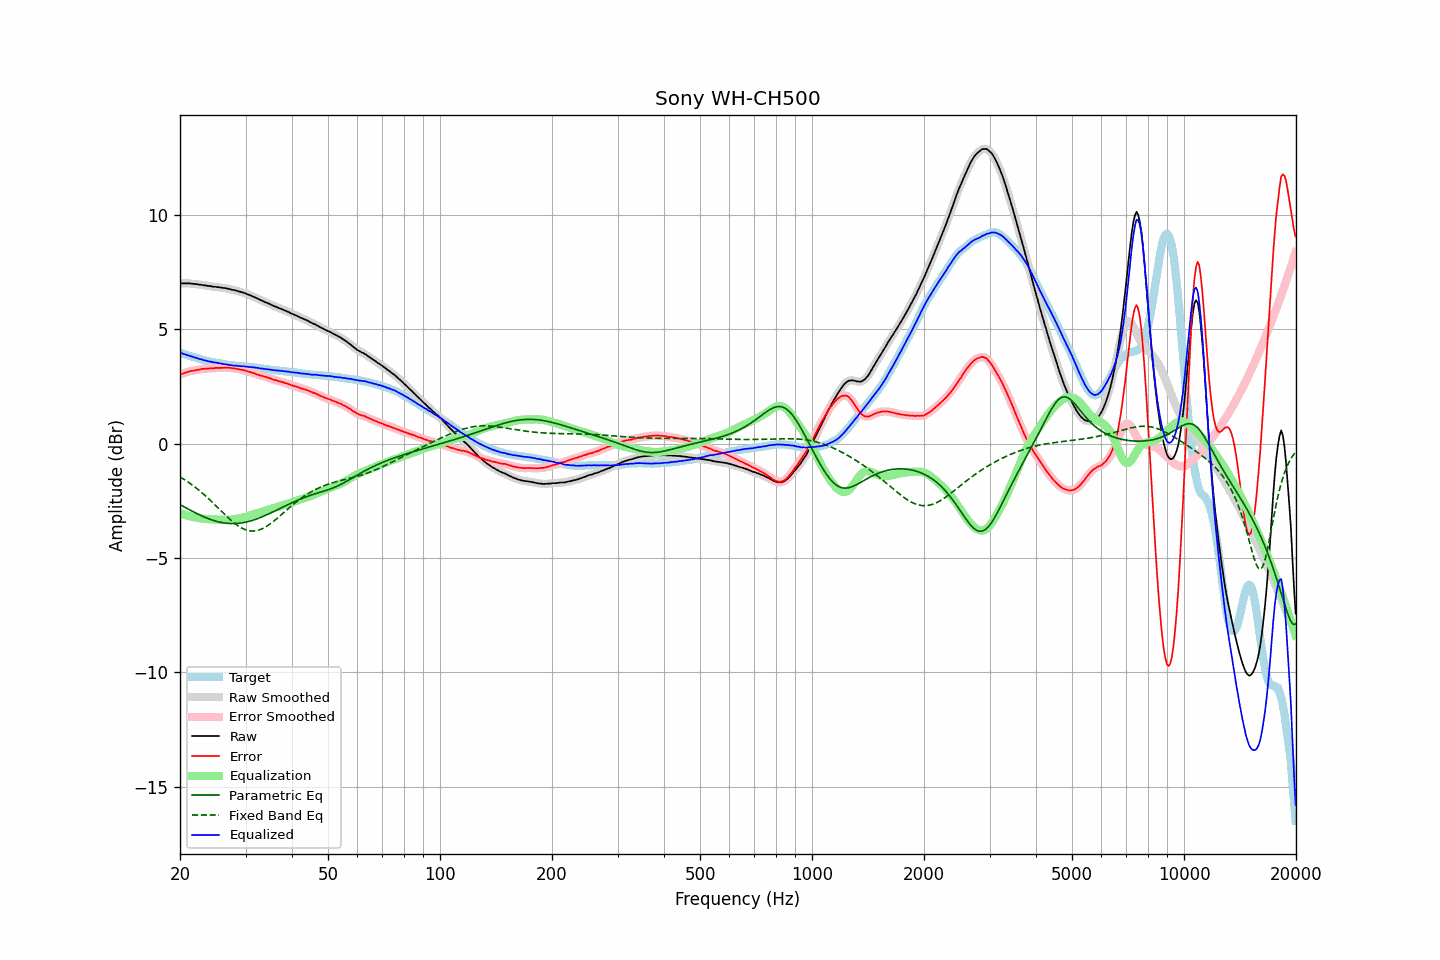

Values plotted in this chart, from the file beside it:
frequency, raw, error, smoothed, error_smoothed, equalization, parametric_eq, fixed_band_eq, equalized_raw, equalized_smoothed, target
20.00, 7.02, 3.03, 7.02, 3.03, -3.03, -2.66, -1.45, 3.99, 3.99, 3.99
20.20, 7.02, 3.05, 7.02, 3.06, -3.06, -2.70, -1.49, 3.96, 3.96, 3.97
20.40, 7.02, 3.08, 7.02, 3.08, -3.08, -2.74, -1.53, 3.94, 3.94, 3.93
20.61, 7.02, 3.10, 7.02, 3.10, -3.10, -2.77, -1.58, 3.91, 3.91, 3.92
20.81, 7.02, 3.12, 7.02, 3.13, -3.13, -2.81, -1.62, 3.89, 3.89, 3.89
21.02, 7.02, 3.15, 7.02, 3.15, -3.15, -2.85, -1.67, 3.87, 3.87, 3.86
21.23, 7.02, 3.17, 7.02, 3.17, -3.16, -2.89, -1.72, 3.85, 3.85, 3.84
21.44, 7.01, 3.18, 7.01, 3.18, -3.18, -2.93, -1.77, 3.83, 3.83, 3.82
21.66, 7.00, 3.19, 7.00, 3.20, -3.20, -2.96, -1.82, 3.80, 3.80, 3.80
21.87, 6.99, 3.21, 6.99, 3.21, -3.21, -3.00, -1.88, 3.78, 3.78, 3.78
22.09, 6.99, 3.23, 6.98, 3.22, -3.23, -3.04, -1.93, 3.76, 3.76, 3.76
22.31, 6.98, 3.24, 6.97, 3.24, -3.24, -3.07, -1.99, 3.74, 3.74, 3.74
22.54, 6.96, 3.25, 6.97, 3.25, -3.25, -3.10, -2.04, 3.71, 3.72, 3.71
22.76, 6.96, 3.27, 6.95, 3.26, -3.26, -3.14, -2.10, 3.70, 3.69, 3.69
22.99, 6.95, 3.28, 6.94, 3.27, -3.27, -3.17, -2.16, 3.68, 3.68, 3.67
23.22, 6.93, 3.28, 6.94, 3.28, -3.28, -3.20, -2.22, 3.65, 3.66, 3.65
23.45, 6.93, 3.29, 6.92, 3.28, -3.28, -3.23, -2.29, 3.64, 3.64, 3.64
23.69, 6.91, 3.29, 6.91, 3.29, -3.29, -3.26, -2.35, 3.62, 3.62, 3.62
23.92, 6.90, 3.29, 6.90, 3.30, -3.30, -3.29, -2.42, 3.60, 3.61, 3.61
24.16, 6.90, 3.31, 6.89, 3.30, -3.30, -3.31, -2.48, 3.60, 3.59, 3.59
24.40, 6.88, 3.30, 6.88, 3.30, -3.30, -3.33, -2.55, 3.57, 3.58, 3.58
24.65, 6.87, 3.30, 6.87, 3.31, -3.31, -3.36, -2.62, 3.56, 3.56, 3.57
24.89, 6.87, 3.32, 6.86, 3.31, -3.31, -3.38, -2.69, 3.56, 3.55, 3.55
25.14, 6.86, 3.32, 6.86, 3.32, -3.32, -3.40, -2.76, 3.54, 3.54, 3.54
25.39, 6.85, 3.32, 6.85, 3.32, -3.32, -3.42, -2.83, 3.53, 3.53, 3.53
25.65, 6.84, 3.32, 6.84, 3.32, -3.32, -3.43, -2.90, 3.51, 3.51, 3.52
25.91, 6.83, 3.32, 6.83, 3.32, -3.33, -3.45, -2.97, 3.50, 3.50, 3.51
26.16, 6.82, 3.32, 6.82, 3.33, -3.33, -3.46, -3.03, 3.49, 3.49, 3.50
26.43, 6.81, 3.33, 6.81, 3.33, -3.33, -3.47, -3.10, 3.48, 3.48, 3.48
26.69, 6.80, 3.33, 6.80, 3.33, -3.33, -3.48, -3.17, 3.47, 3.47, 3.46
26.96, 6.78, 3.32, 6.78, 3.33, -3.32, -3.48, -3.24, 3.45, 3.46, 3.45
27.23, 6.77, 3.32, 6.77, 3.32, -3.32, -3.49, -3.30, 3.45, 3.45, 3.44
27.50, 6.75, 3.32, 6.75, 3.31, -3.31, -3.49, -3.36, 3.43, 3.43, 3.43
27.77, 6.73, 3.30, 6.73, 3.30, -3.31, -3.49, -3.42, 3.42, 3.43, 3.43
28.05, 6.72, 3.30, 6.71, 3.29, -3.30, -3.49, -3.48, 3.42, 3.42, 3.42
28.33, 6.70, 3.29, 6.70, 3.28, -3.28, -3.48, -3.53, 3.41, 3.41, 3.41
28.62, 6.68, 3.27, 6.68, 3.27, -3.27, -3.48, -3.58, 3.41, 3.41, 3.41
28.90, 6.66, 3.26, 6.66, 3.26, -3.26, -3.47, -3.63, 3.40, 3.40, 3.40
29.19, 6.64, 3.24, 6.64, 3.24, -3.24, -3.46, -3.67, 3.39, 3.40, 3.40
29.48, 6.62, 3.23, 6.62, 3.23, -3.23, -3.45, -3.71, 3.39, 3.39, 3.39
29.78, 6.60, 3.21, 6.60, 3.21, -3.21, -3.44, -3.74, 3.39, 3.39, 3.39
30.08, 6.57, 3.19, 6.57, 3.19, -3.19, -3.42, -3.77, 3.38, 3.38, 3.37
30.38, 6.54, 3.17, 6.54, 3.17, -3.17, -3.41, -3.79, 3.37, 3.37, 3.37
30.68, 6.51, 3.15, 6.51, 3.15, -3.15, -3.39, -3.80, 3.36, 3.36, 3.36
30.99, 6.49, 3.14, 6.48, 3.13, -3.13, -3.37, -3.81, 3.36, 3.36, 3.35
31.30, 6.45, 3.10, 6.45, 3.11, -3.11, -3.35, -3.82, 3.34, 3.35, 3.35
31.61, 6.43, 3.09, 6.42, 3.08, -3.08, -3.33, -3.81, 3.35, 3.34, 3.34
31.93, 6.39, 3.06, 6.39, 3.06, -3.06, -3.30, -3.81, 3.33, 3.33, 3.33
32.24, 6.36, 3.03, 6.36, 3.04, -3.04, -3.28, -3.79, 3.32, 3.32, 3.33
32.57, 6.33, 3.01, 6.33, 3.01, -3.01, -3.25, -3.77, 3.31, 3.31, 3.32
32.89, 6.29, 2.98, 6.29, 2.99, -2.99, -3.22, -3.75, 3.29, 3.30, 3.30
33.22, 6.27, 2.98, 6.26, 2.97, -2.97, -3.19, -3.72, 3.30, 3.29, 3.29
33.55, 6.23, 2.95, 6.23, 2.95, -2.95, -3.17, -3.69, 3.28, 3.28, 3.28
33.89, 6.20, 2.93, 6.20, 2.93, -2.93, -3.13, -3.65, 3.27, 3.27, 3.27
34.23, 6.17, 2.91, 6.17, 2.91, -2.91, -3.10, -3.60, 3.26, 3.26, 3.26
34.57, 6.14, 2.88, 6.14, 2.89, -2.88, -3.07, -3.56, 3.25, 3.25, 3.26
34.92, 6.11, 2.87, 6.11, 2.86, -2.86, -3.04, -3.51, 3.25, 3.24, 3.24
35.27, 6.07, 2.84, 6.07, 2.84, -2.84, -3.01, -3.46, 3.23, 3.23, 3.23
35.62, 6.04, 2.81, 6.04, 2.81, -2.82, -2.97, -3.40, 3.22, 3.22, 3.23
35.97, 6.01, 2.79, 6.01, 2.79, -2.79, -2.94, -3.35, 3.21, 3.22, 3.22
... 635 more rows
